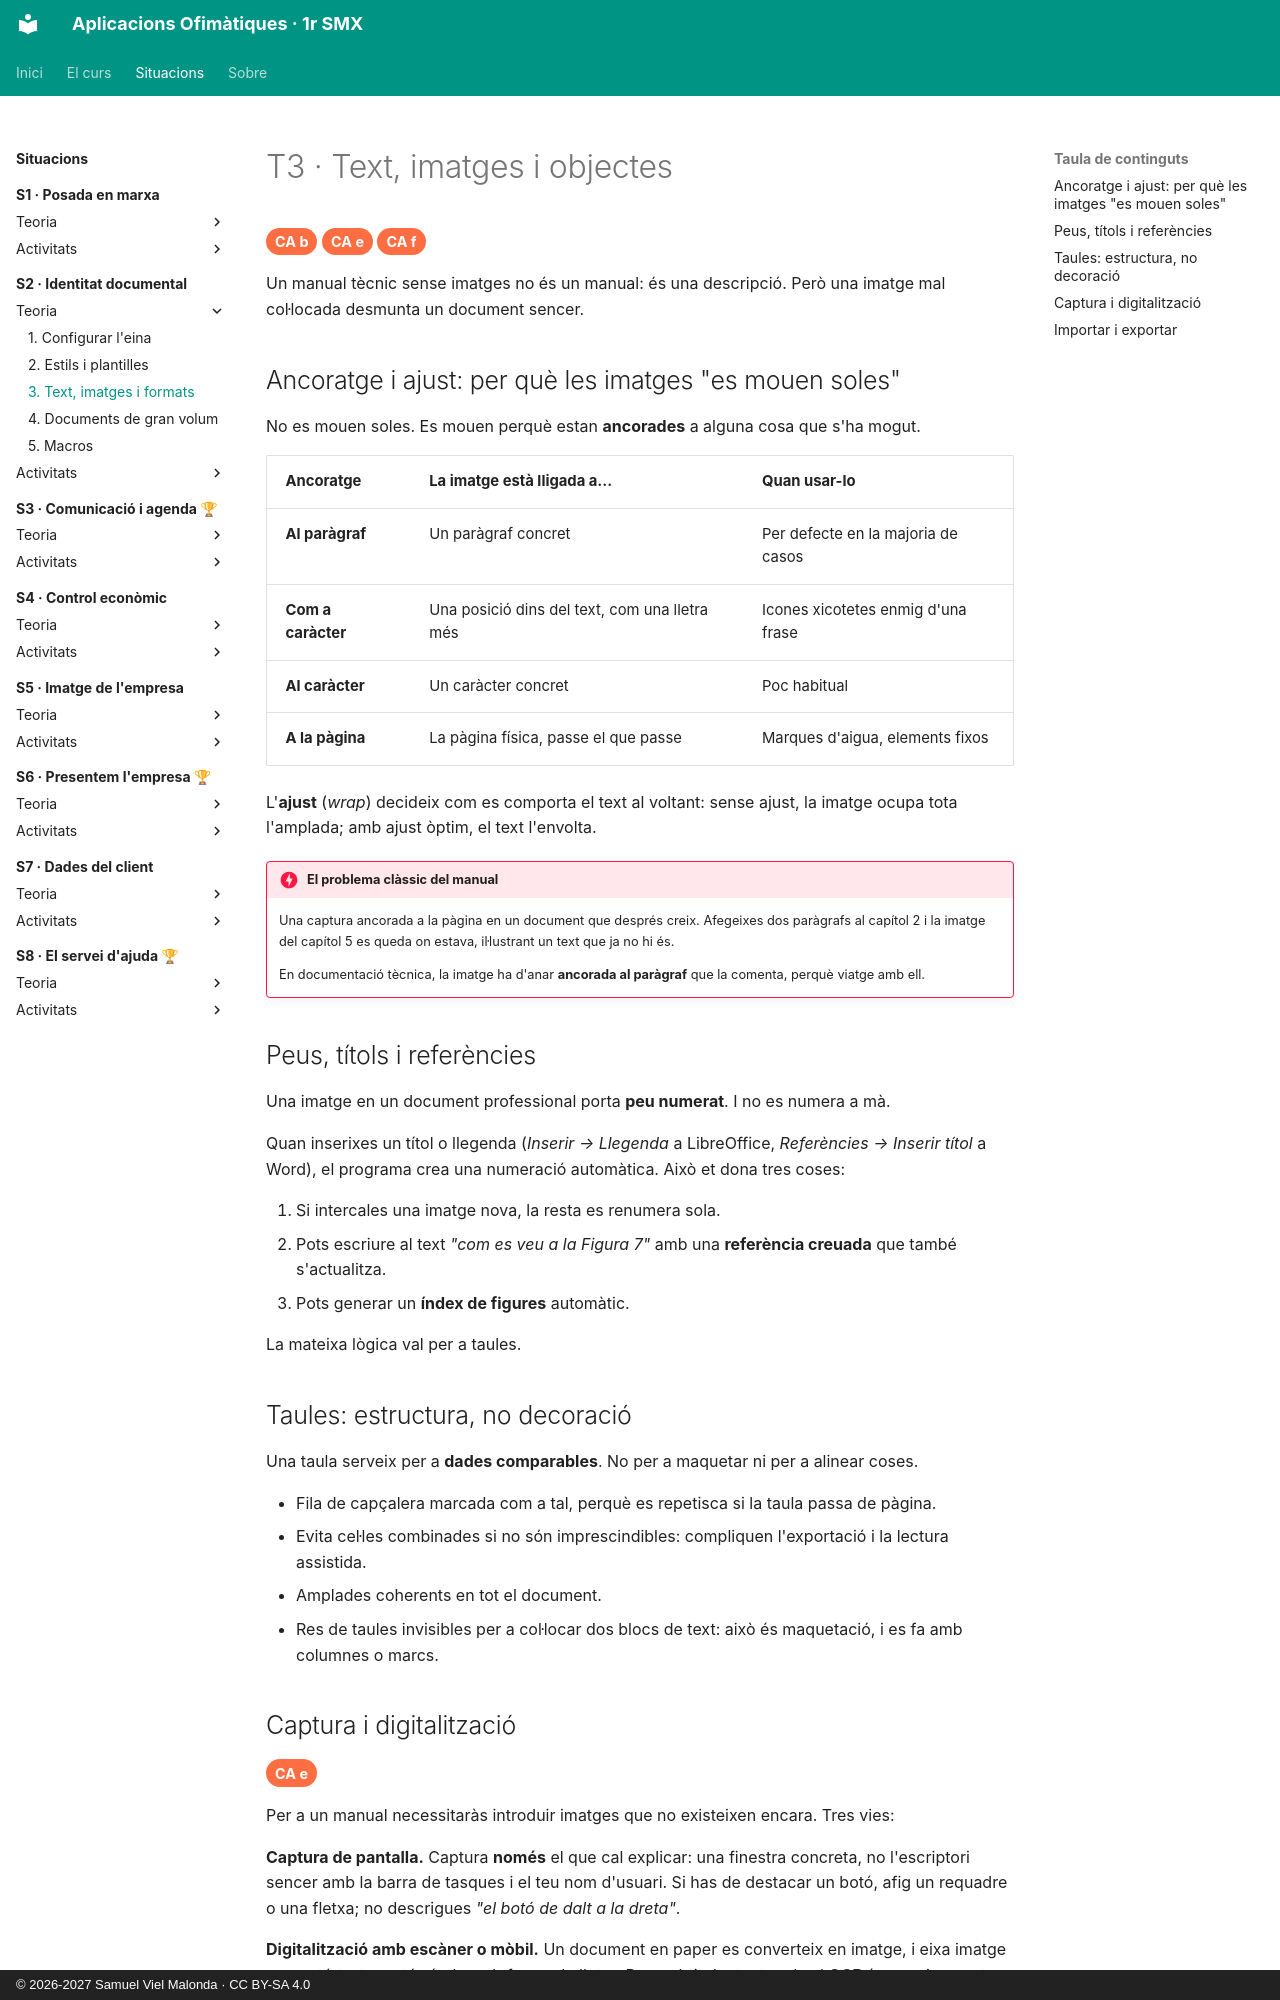

repository: samuelviel/AOF_SMX_2627 · page: S2_Identitat_documental/teoria/3_objectes/index.html · generator: mkdocs · copyright: © 2026-2027 Samuel Viel Malonda · CC BY-SA 4.0

# T3 · Text, imatges i objectes

<span class="ca">CA b</span> <span class="ca">CA e</span> <span class="ca">CA f</span>

Un manual tècnic sense imatges no és un manual: és una descripció. Però una imatge mal col·locada desmunta un document sencer.

## Ancoratge i ajust: per què les imatges "es mouen soles"

No es mouen soles. Es mouen perquè estan **ancorades** a alguna cosa que s'ha mogut.

| Ancoratge | La imatge està lligada a... | Quan usar-lo |
| --- | --- | --- |
| **Al paràgraf** | Un paràgraf concret | Per defecte en la majoria de casos |
| **Com a caràcter** | Una posició dins del text, com una lletra més | Icones xicotetes enmig d'una frase |
| **Al caràcter** | Un caràcter concret | Poc habitual |
| **A la pàgina** | La pàgina física, passe el que passe | Marques d'aigua, elements fixos |

L'**ajust** (*wrap*) decideix com es comporta el text al voltant: sense ajust, la imatge ocupa tota l'amplada; amb ajust òptim, el text l'envolta.

!!! danger "El problema clàssic del manual"
    Una captura ancorada a la pàgina en un document que després creix. Afegeixes dos paràgrafs al capítol 2 i la imatge del capítol 5 es queda on estava, il·lustrant un text que ja no hi és.

    En documentació tècnica, la imatge ha d'anar **ancorada al paràgraf** que la comenta, perquè viatge amb ell.

## Peus, títols i referències

Una imatge en un document professional porta **peu numerat**. I no es numera a mà.

Quan inserixes un títol o llegenda (*Inserir → Llegenda* a LibreOffice, *Referències → Inserir títol* a Word), el programa crea una numeració automàtica. Això et dona tres coses:

1. Si intercales una imatge nova, la resta es renumera sola.
2. Pots escriure al text *"com es veu a la Figura 7"* amb una **referència creuada** que també s'actualitza.
3. Pots generar un **índex de figures** automàtic.

La mateixa lògica val per a taules.

## Taules: estructura, no decoració

Una taula serveix per a **dades comparables**. No per a maquetar ni per a alinear coses.

- Fila de capçalera marcada com a tal, perquè es repetisca si la taula passa de pàgina.
- Evita cel·les combinades si no són imprescindibles: compliquen l'exportació i la lectura assistida.
- Amplades coherents en tot el document.
- Res de taules invisibles per a col·locar dos blocs de text: això és maquetació, i es fa amb columnes o marcs.
